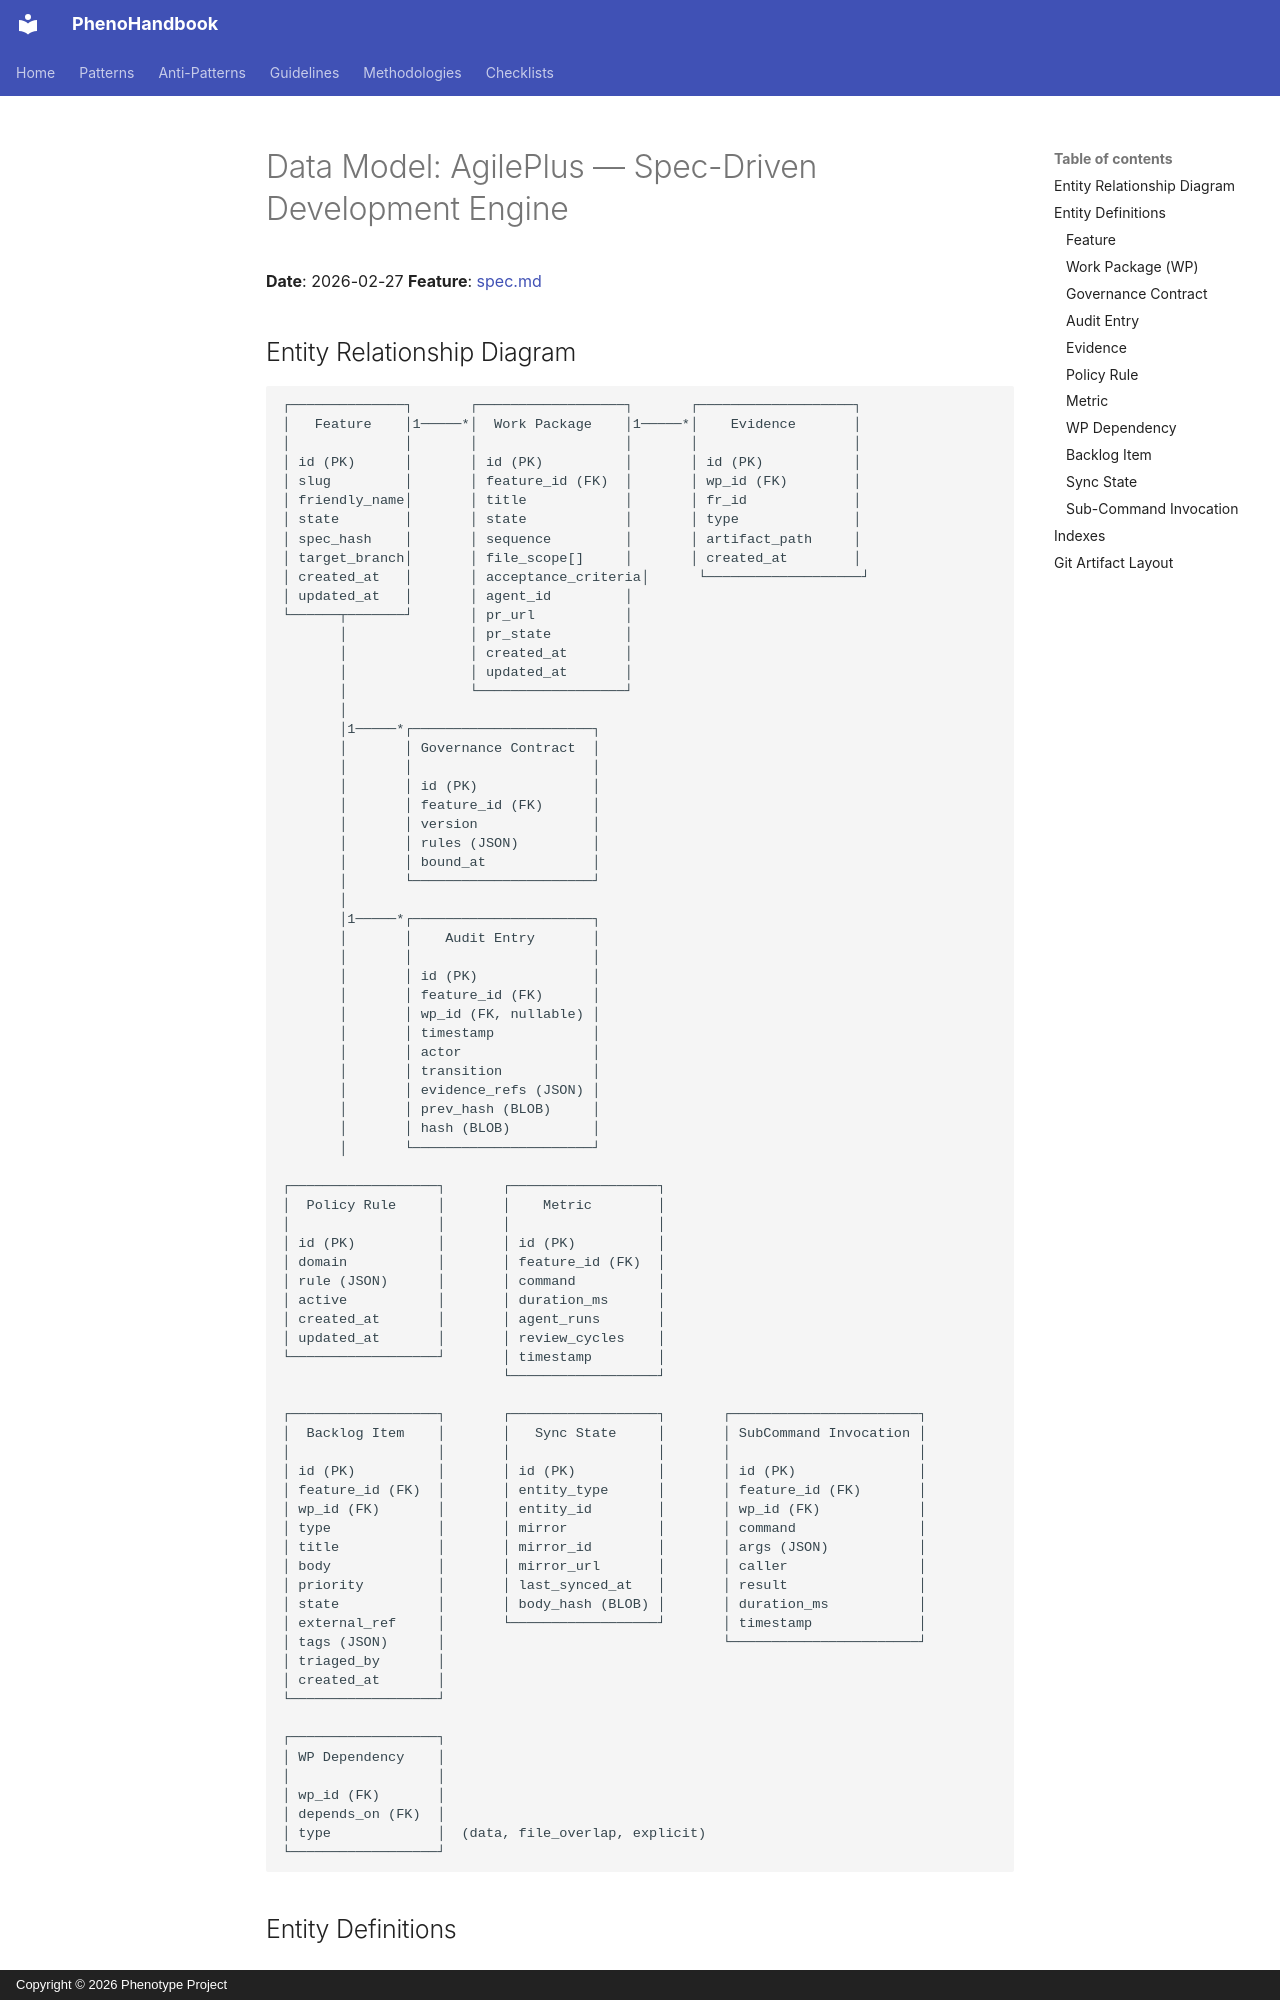

repository: KooshaPari/PhenoShared · page: specs/pheno-specs/specs/platform/001-spec-driven-development-engine/data-model/index.html · generator: mkdocs · copyright: Copyright © 2026 Phenotype Project

# Data Model: AgilePlus — Spec-Driven Development Engine

**Date**: 2026-02-27
**Feature**: [spec.md](spec.md)

## Entity Relationship Diagram

```
┌──────────────┐       ┌──────────────────┐       ┌───────────────────┐
│   Feature    │1─────*│  Work Package    │1─────*│    Evidence       │
│              │       │                  │       │                   │
│ id (PK)      │       │ id (PK)          │       │ id (PK)           │
│ slug         │       │ feature_id (FK)  │       │ wp_id (FK)        │
│ friendly_name│       │ title            │       │ fr_id             │
│ state        │       │ state            │       │ type              │
│ spec_hash    │       │ sequence         │       │ artifact_path     │
│ target_branch│       │ file_scope[]     │       │ created_at        │
│ created_at   │       │ acceptance_criteria│      └───────────────────┘
│ updated_at   │       │ agent_id         │
└──────┬───────┘       │ pr_url           │
       │               │ pr_state         │
       │               │ created_at       │
       │               │ updated_at       │
       │               └──────────────────┘
       │
       │1─────*┌──────────────────────┐
       │       │ Governance Contract  │
       │       │                      │
       │       │ id (PK)              │
       │       │ feature_id (FK)      │
       │       │ version              │
       │       │ rules (JSON)         │
       │       │ bound_at             │
       │       └──────────────────────┘
       │
       │1─────*┌──────────────────────┐
       │       │    Audit Entry       │
       │       │                      │
       │       │ id (PK)              │
       │       │ feature_id (FK)      │
       │       │ wp_id (FK, nullable) │
       │       │ timestamp            │
       │       │ actor                │
       │       │ transition           │
       │       │ evidence_refs (JSON) │
       │       │ prev_hash (BLOB)     │
       │       │ hash (BLOB)          │
       │       └──────────────────────┘

┌──────────────────┐       ┌──────────────────┐
│  Policy Rule     │       │    Metric        │
│                  │       │                  │
│ id (PK)          │       │ id (PK)          │
│ domain           │       │ feature_id (FK)  │
│ rule (JSON)      │       │ command          │
│ active           │       │ duration_ms      │
│ created_at       │       │ agent_runs       │
│ updated_at       │       │ review_cycles    │
└──────────────────┘       │ timestamp        │
                           └──────────────────┘
